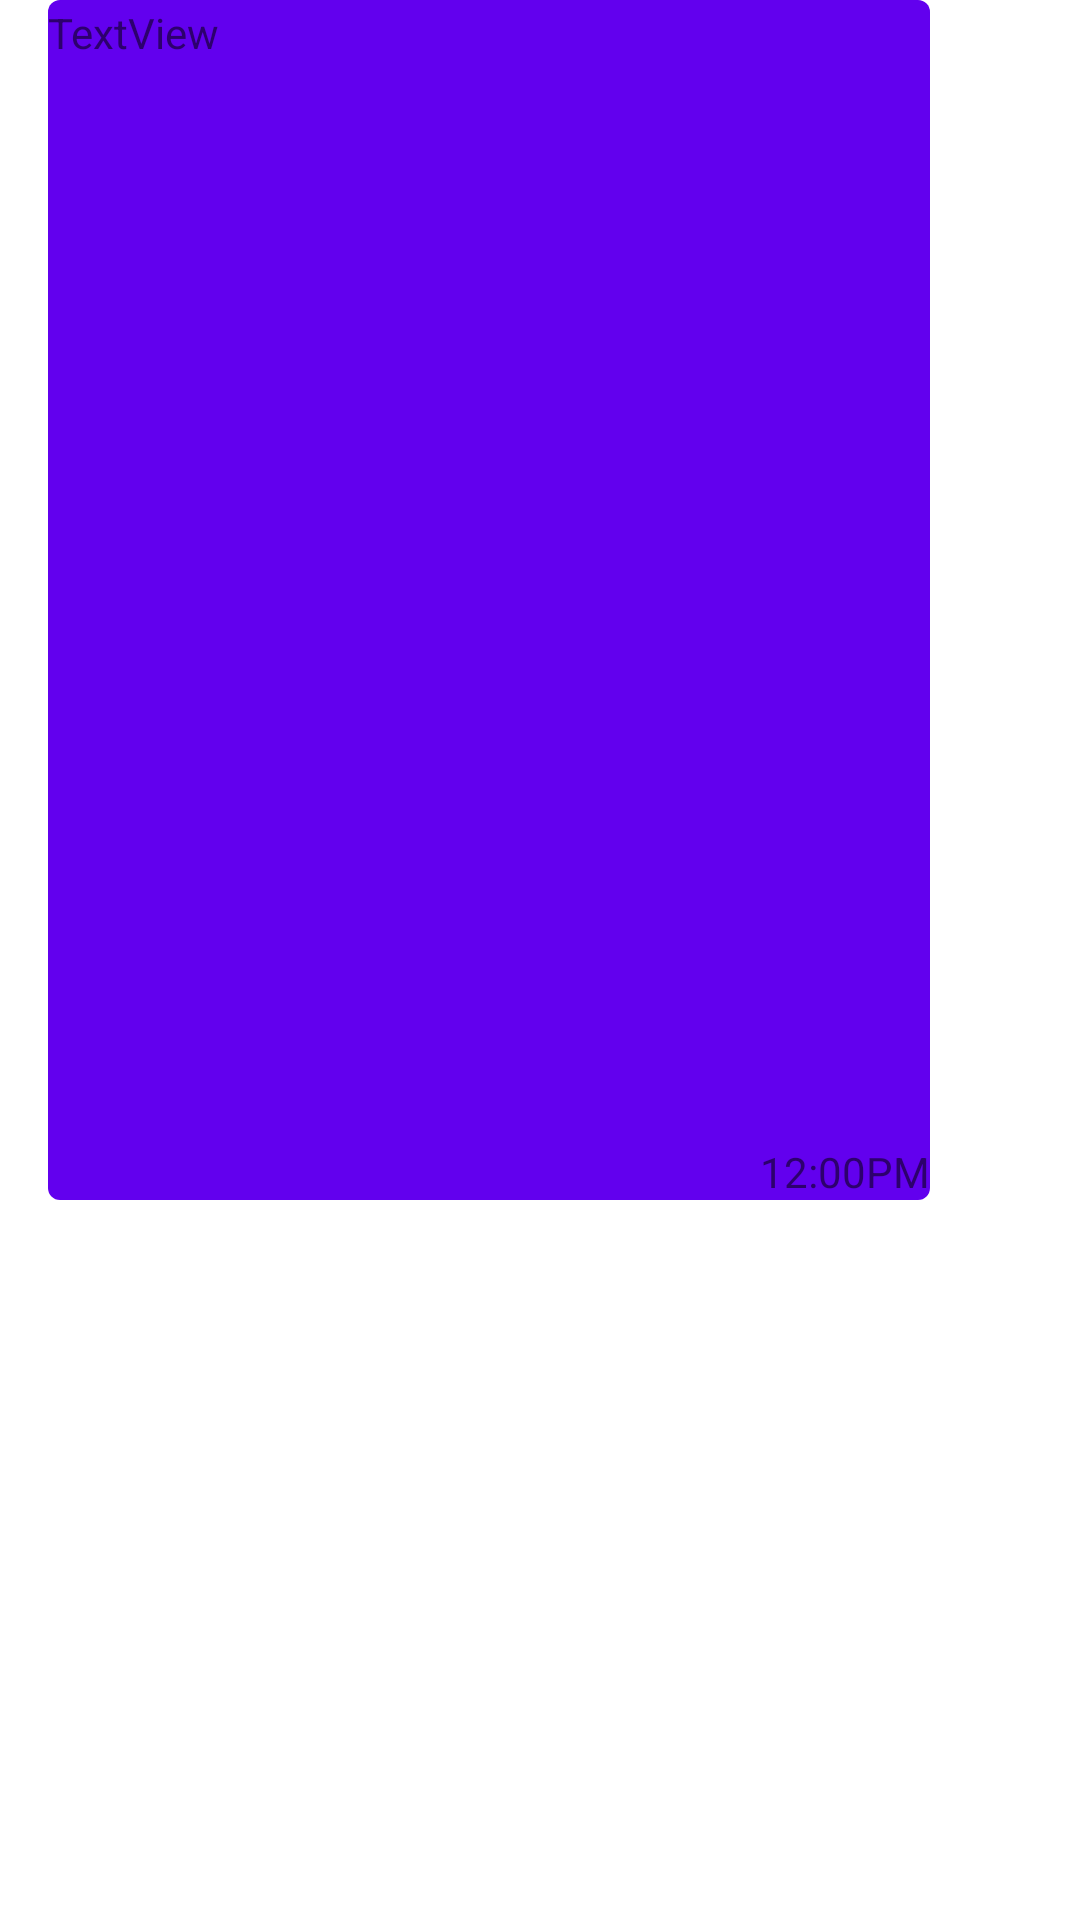

The Android layout XML behind this screen, and the referenced resources:
<!-- AndroidManifest.xml: application theme Theme.OnlyChats -->
<!-- res/layout/sample_reciever.xml -->
<?xml version="1.0" encoding="utf-8"?>
<androidx.constraintlayout.widget.ConstraintLayout xmlns:android="http://schemas.android.com/apk/res/android"
    xmlns:app="http://schemas.android.com/apk/res-auto"
    xmlns:tools="http://schemas.android.com/tools"
    android:layout_width="wrap_content"
    android:layout_height="wrap_content"
    android:layout_marginStart="5dp"
    android:layout_marginLeft="7dp"
    android:layout_marginEnd="7dp"
    android:layout_marginBottom="5dp"
    android:background="@drawable/bg_reciever"
    android:maxWidth="310dp"
    android:maxHeight="400dp"
    android:minHeight="30dp">


    <TextView
        android:id="@+id/receiverText"
        android:layout_width="wrap_content"
        android:layout_height="wrap_content"
        android:text="TextView"
        android:inputType="textLongMessage|textMultiLine"
        android:visibility="visible"
        app:layout_constraintBottom_toBottomOf="@id/receiverTime"
        app:layout_constraintTop_toTopOf="parent"
        app:layout_constraintVertical_bias="0.0037"
        android:maxWidth="270dp"
        android:minWidth="50dp"
        app:layout_constraintStart_toEndOf="@id/guideline3" />

    <TextView
        android:id="@+id/receiverTime"
        android:layout_width="wrap_content"
        android:layout_height="wrap_content"
        android:text="12:00PM"
        app:layout_constraintBottom_toBottomOf="parent"
        app:layout_constraintVertical_bias="1.0"
        app:layout_constraintEnd_toEndOf="parent" />
    <androidx.constraintlayout.widget.Guideline
        android:layout_width="wrap_content"
        android:layout_height="wrap_content"
        android:id="@+id/guideline3"
        android:orientation="vertical"
        app:layout_constraintGuide_begin="16dp"/>
</androidx.constraintlayout.widget.ConstraintLayout>
<!-- resources referenced by this layout -->
<resources>
  <!-- drawable bg_reciever (drawable) -->
  <?xml version="1.0" encoding="utf-8"?>
  <layer-list xmlns:android="http://schemas.android.com/apk/res/android">
      <item>
          <rotate
              android:fromDegrees="-45"
              android:pivotX="0%"
              android:pivotY="0%"
              android:toDegrees="0" >
              <shape android:shape="rectangle" >
                  <solid android:color="@color/design_default_color_on_primary" />
              </shape>
          </rotate>
      </item>
      <item android:left="16dp">
          <shape android:shape="rectangle" >
              <solid android:color="@color/design_default_color_primary" />
              <corners android:radius="4dp" />
          </shape>
      </item>
  </layer-list>
  <style name="Theme.OnlyChats" parent="Theme.MaterialComponents.DayNight.DarkActionBar">
          
          <item name="colorPrimary">@color/purple_500</item>
          <item name="colorPrimaryVariant">@color/purple_700</item>
          <item name="colorOnPrimary">@color/white</item>
          
          <item name="colorSecondary">@color/teal_200</item>
          <item name="colorSecondaryVariant">@color/teal_700</item>
          <item name="colorOnSecondary">@color/black</item>
          
          <item name="android:statusBarColor" tools:targetApi="l">?attr/colorPrimaryVariant</item>
          
      </style>
  <!-- not gathered from this repository: default colours our renderer supplied (Android Studio template values) -->
  <color name="purple_500">#FF6200EE</color>
  <color name="purple_700">#FF3700B3</color>
  <color name="teal_200">#FF03DAC5</color>
  <color name="teal_700">#FF018786</color>
  <color name="black">#FF000000</color>
  <color name="white">#FFFFFFFF</color>
</resources>
